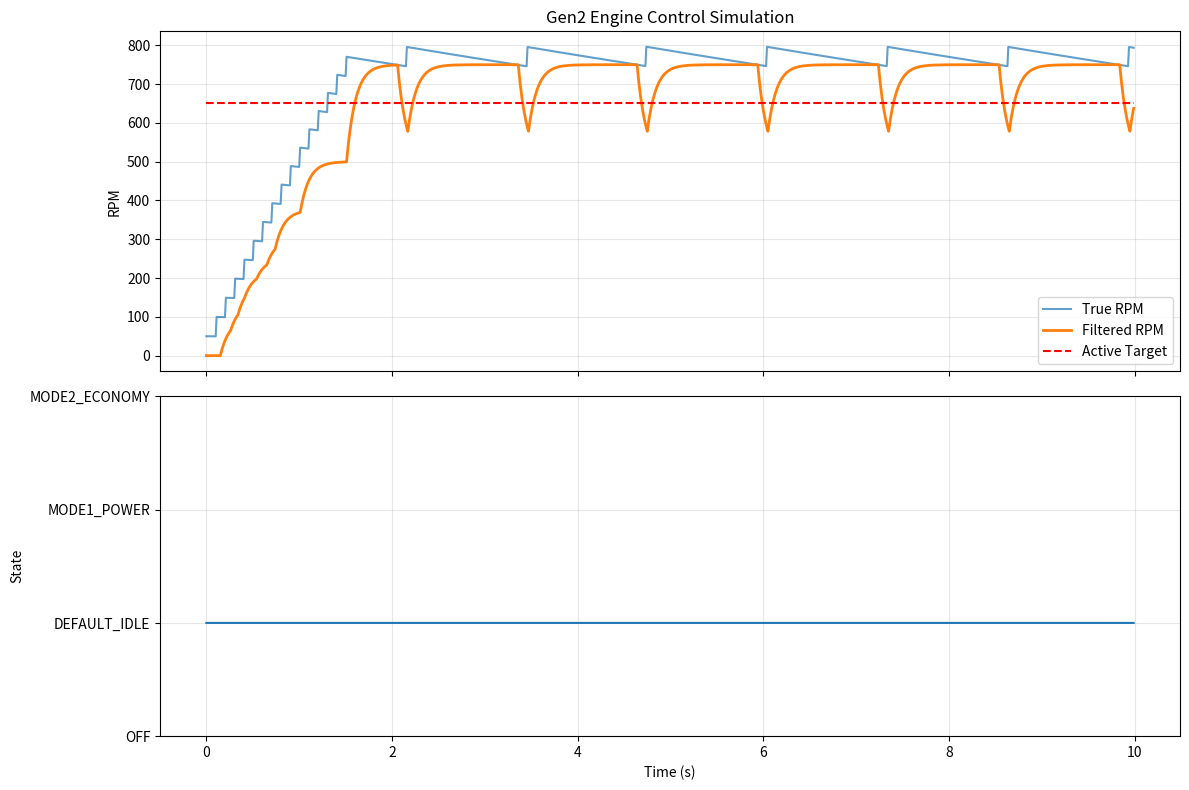
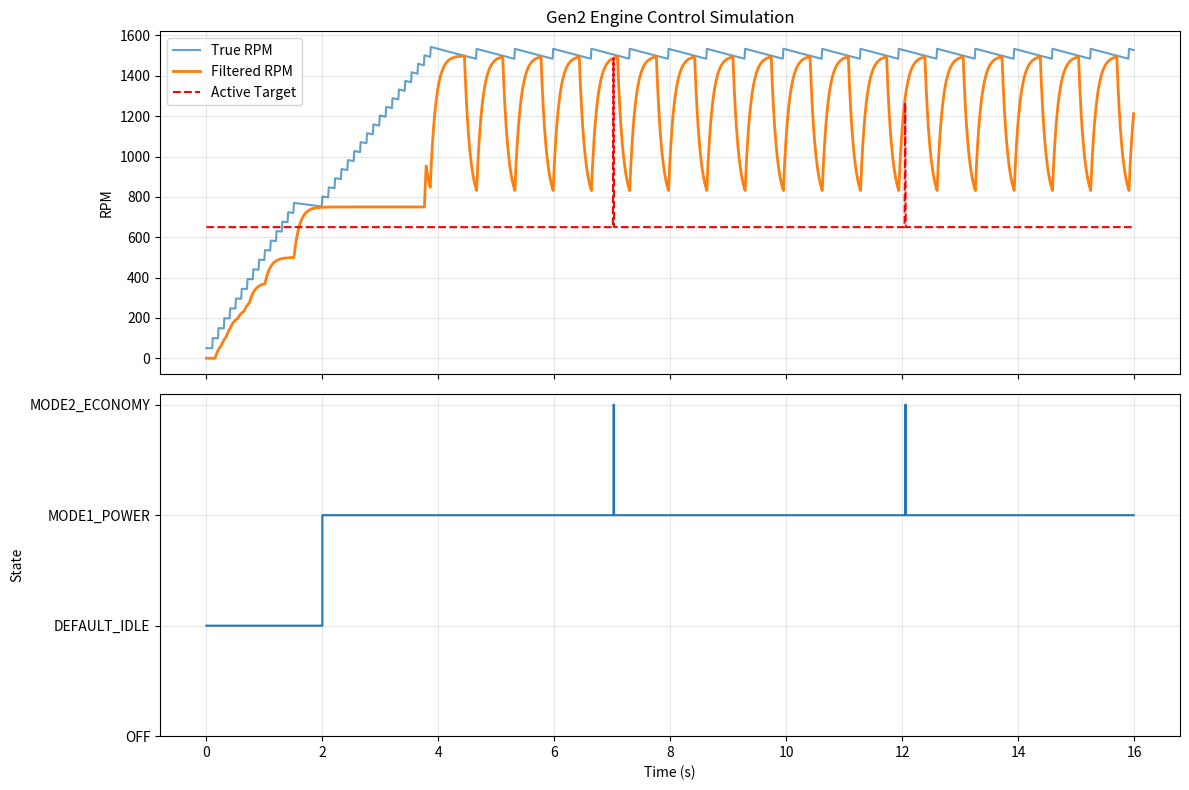
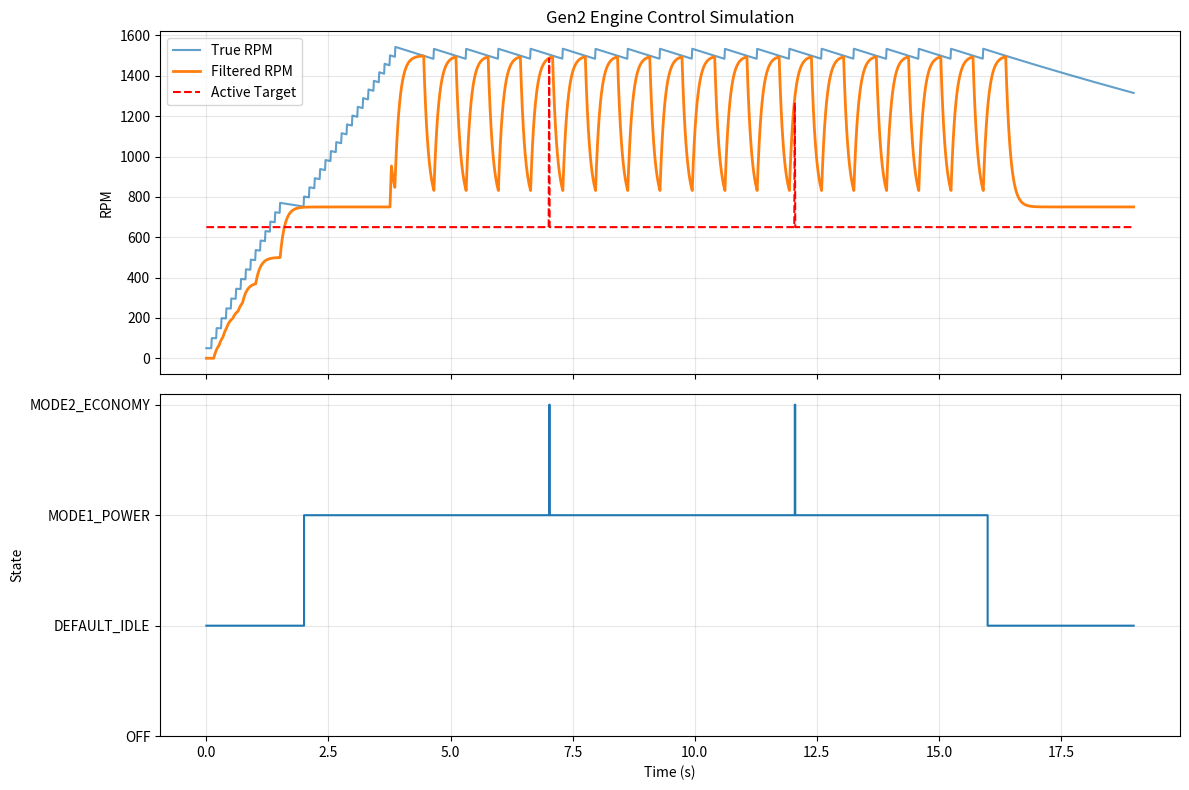
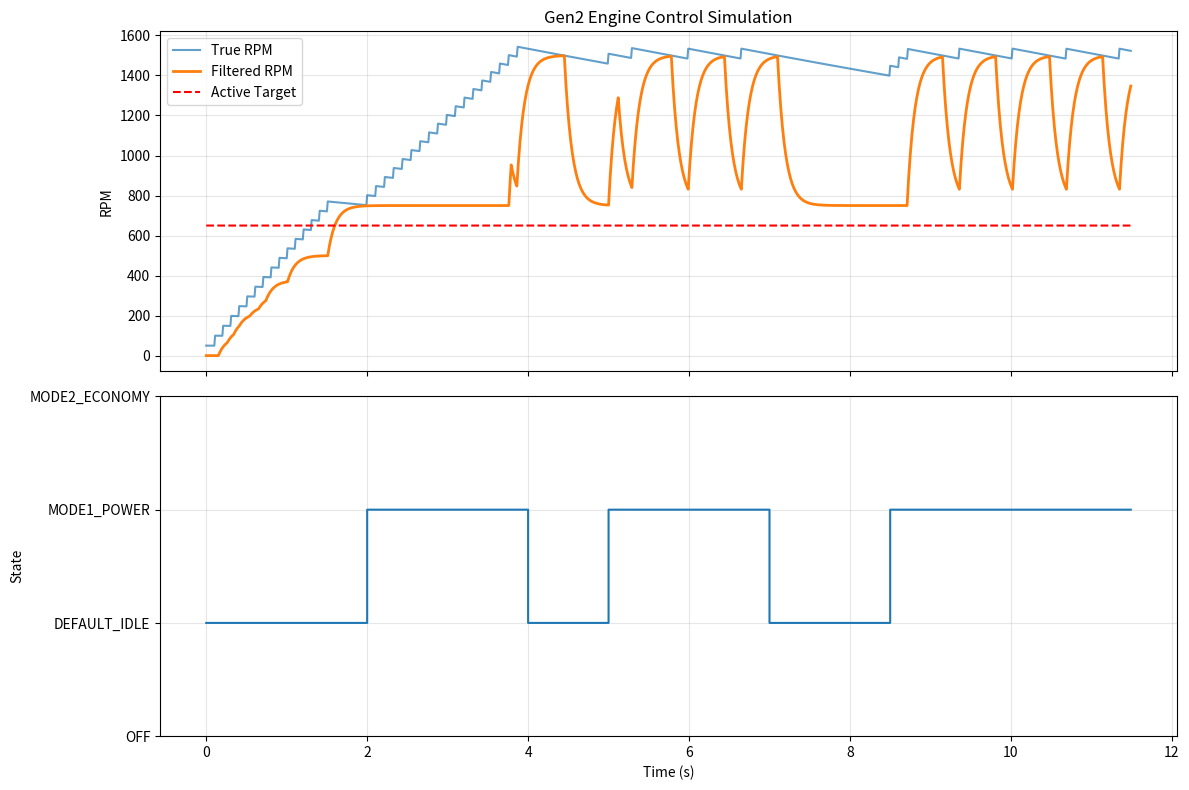

Python code for these plots, in order:
"""
gen2_sim.py - Gen2 4-Cylinder Engine Control Simulation

STATE MACHINE:
- OFF: Engine not running
- DEFAULT_IDLE: Maintains RPM above 650 with intermittent pulses (1 cylinder)
- MODE1_POWER: Pedal position 2 triggers acceleration; frequent pulses (4 cylinders, sequence 1→3→2→4)
- MODE2_ECONOMY: Maintains RPM above captured target with intermittent pulses (1 cylinder, no cooldown)

TRANSITIONS:
- OFF → DEFAULT_IDLE: start_cmd=True (starter provides initial RPM)
- DEFAULT_IDLE → MODE1_POWER: pedal_pos=2
- MODE1_POWER → MODE2_ECONOMY: pedal steady for 5 seconds (standard_rpm_target captured from filtered RPM)
- MODE2_ECONOMY → DEFAULT_IDLE: brake=True (resets economy flags)
- Any state → OFF: start_cmd=False (not used in scenarios)

RPM SIMULATION:
- RPM decays via drag: rpm -= drag * rpm * dt
- Each pulse adds gain: rpm += pulse_gain
- True RPM is the physical simulation value
- Starter motor effect simulated by initial pulses bringing RPM from 0

HALL PULSE GENERATION & MEASUREMENT:
- Hall sensor generates pulses at intervals based on true RPM
- Measured RPM estimated from time between Hall pulses
- Low-pass filter smooths measured RPM: filtered = alpha * measured + (1-alpha) * filtered_prev

PULSE SCHEDULING:
- Hysteresis: Only fire if RPM drops below (target - hysteresis)
- Cooldown: Minimum time between pulses (0.1s) in DEFAULT_IDLE and MODE1_POWER
- No cooldown in MODE2_ECONOMY for responsive efficiency
- Cylinder selection:
  * DEFAULT_IDLE: Only cylinder 0 (Cylinder 1 in real engine)
  * MODE1_POWER: All 4 cylinders in sequence 0→2→1→3 (1→3→2→4 in real engine)
  * MODE2_ECONOMY: Only cylinder 0 (Cylinder 1 in real engine)
"""

import csv
import random
from dataclasses import dataclass
from enum import Enum
from typing import List, Tuple

import matplotlib.pyplot as plt


class State(Enum):
    OFF = "OFF"
    DEFAULT_IDLE = "DEFAULT_IDLE"
    MODE1_POWER = "MODE1_POWER"
    MODE2_ECONOMY = "MODE2_ECONOMY"


@dataclass
class Config:
    dt: float = 0.01  # timestep in seconds
    cylinder_count: int = 4
    default_idle_rpm_min: float = 650.0  # 4-cylinder idle RPM
    pedal_steady_seconds: float = 5.0
    drag: float = 0.05  # RPM decay coefficient
    pulse_gain: float = 50.0  # RPM increase per pulse
    hysteresis: float = 50.0  # RPM below target before firing
    cooldown: float = 0.1  # minimum seconds between pulses (not used in Mode 2)
    filter_alpha: float = 0.1  # low-pass filter coefficient
    noise_enabled: bool = False
    noise_seed: int = 42
    # Firing sequence for power mode: 1, 3, 2, 4 (converted to 0-indexed: 0, 2, 1, 3)
    power_firing_sequence: tuple = (0, 2, 1, 3)


class EngineSimulator:
    def __init__(self, config: Config):
        self.config = config
        self.state = State.OFF
        self.true_rpm = 0.0
        self.measured_rpm = 0.0
        self.filtered_rpm = 0.0
        self.current_cylinder = 0
        self.power_sequence_index = 0  # Track position in power firing sequence
        self.last_pulse_time = -999.0
        self.time = 0.0
        
        # Hall sensor simulation
        self.last_hall_time = 0.0
        self.hall_interval = 0.0
        
        # Mode tracking
        self.standard_rpm_target = None
        self.pedal_steady_start = None
        self.last_pedal_pos = 1
        
        # Logging
        self.log: List[dict] = []
        
        if config.noise_enabled:
            random.seed(config.noise_seed)
    
    def get_active_rpm_target(self) -> float:
        """Return the active RPM target based on state and standard_rpm_target."""
        if self.state == State.MODE2_ECONOMY and self.standard_rpm_target is not None:
            return self.standard_rpm_target
        return self.config.default_idle_rpm_min
    
    def should_fire_pulse(self) -> bool:
        """Determine if a pulse should be fired based on state and conditions."""
        if self.state == State.OFF:
            return False
        
        # Check cooldown (not used in MODE2_ECONOMY)
        if self.state != State.MODE2_ECONOMY:
            if self.time - self.last_pulse_time < self.config.cooldown:
                return False
        
        target = self.get_active_rpm_target()
        
        if self.state == State.MODE1_POWER:
            # More aggressive firing in power mode (4 cylinders)
            return self.filtered_rpm < target + 200.0
        elif self.state in [State.DEFAULT_IDLE, State.MODE2_ECONOMY]:
            # Hysteresis-based firing (1 cylinder at idle/economy)
            return self.filtered_rpm < (target - self.config.hysteresis)
        
        return False
    
    def fire_pulse(self):
        """Fire a pulse on the current cylinder and advance based on mode."""
        self.true_rpm += self.config.pulse_gain
        self.last_pulse_time = self.time
        
        if self.state == State.MODE1_POWER:
            # Power mode: Use firing sequence 1, 3, 2, 4 (0-indexed: 0, 2, 1, 3)
            self.current_cylinder = self.config.power_firing_sequence[self.power_sequence_index]
            self.power_sequence_index = (self.power_sequence_index + 1) % len(self.config.power_firing_sequence)
        else:
            # Idle/Economy mode: Only cylinder 0 (cylinder 1 in 1-indexed)
            self.current_cylinder = 0
    
    def update_hall_sensor(self):
        """Simulate Hall sensor pulse generation and RPM measurement."""
        if self.true_rpm > 10.0:
            # Hall pulse interval based on true RPM (60 sec/min, pulses per revolution)
            pulses_per_rev = self.config.cylinder_count
            interval = 60.0 / (self.true_rpm * pulses_per_rev)
            
            if self.time - self.last_hall_time >= interval:
                self.hall_interval = self.time - self.last_hall_time
                self.last_hall_time = self.time
                
                # Estimate RPM from Hall interval
                if self.hall_interval > 0:
                    self.measured_rpm = 60.0 / (self.hall_interval * pulses_per_rev)
        else:
            self.measured_rpm = 0.0
    
    def update_filtered_rpm(self):
        """Apply low-pass filter to measured RPM."""
        alpha = self.config.filter_alpha
        self.filtered_rpm = alpha * self.measured_rpm + (1 - alpha) * self.filtered_rpm
    
    def update_rpm_physics(self):
        """Update true RPM based on drag."""
        self.true_rpm -= self.config.drag * self.true_rpm * self.config.dt
        self.true_rpm = max(0.0, self.true_rpm)
    
    def update_state(self, pedal_pos: int, brake: bool, start_cmd: bool):
        """Update state machine based on inputs."""
        # Track pedal stability
        if pedal_pos != self.last_pedal_pos:
            self.pedal_steady_start = None
        elif pedal_pos == 2 and self.pedal_steady_start is None:
            self.pedal_steady_start = self.time
        self.last_pedal_pos = pedal_pos
        
        # State transitions
        if self.state == State.OFF:
            if start_cmd:
                self.state = State.DEFAULT_IDLE
        
        elif self.state == State.DEFAULT_IDLE:
            if pedal_pos == 2:
                self.state = State.MODE1_POWER
                self.pedal_steady_start = None
        
        elif self.state == State.MODE1_POWER:
            if pedal_pos != 2:
                self.state = State.DEFAULT_IDLE
                self.pedal_steady_start = None
            elif self.pedal_steady_start is not None:
                steady_duration = self.time - self.pedal_steady_start
                if steady_duration >= self.config.pedal_steady_seconds:
                    # Transition to economy mode
                    self.standard_rpm_target = self.filtered_rpm
                    self.state = State.MODE2_ECONOMY
        
        elif self.state == State.MODE2_ECONOMY:
            if brake:
                self.state = State.DEFAULT_IDLE
                self.pedal_steady_start = None
                # Note: standard_rpm_target persists unless explicitly reset
            elif pedal_pos == 2:
                self.state = State.MODE1_POWER
                self.pedal_steady_start = None
    
    def step(self, pedal_pos: int, brake: bool, start_cmd: bool) -> dict:
        """Execute one simulation timestep."""
        self.update_state(pedal_pos, brake, start_cmd)
        
        if self.should_fire_pulse():
            self.fire_pulse()
        
        self.update_rpm_physics()
        self.update_hall_sensor()
        self.update_filtered_rpm()
        
        # Log state
        log_entry = {
            'time': self.time,
            'state': self.state.value,
            'pedal_pos': pedal_pos,
            'brake': brake,
            'true_rpm': self.true_rpm,
            'measured_rpm': self.measured_rpm,
            'filtered_rpm': self.filtered_rpm,
            'cylinder': self.current_cylinder,
            'standard_target': self.standard_rpm_target if self.standard_rpm_target else 0.0,
            'active_target': self.get_active_rpm_target()
        }
        self.log.append(log_entry)
        
        self.time += self.config.dt
        return log_entry
    
    def save_log(self, filename: str):
        """Save simulation log to CSV."""
        if not self.log:
            return
        
        with open(filename, 'w', newline='') as f:
            writer = csv.DictWriter(f, fieldnames=self.log[0].keys())
            writer.writeheader()
            writer.writerows(self.log)
    
    def plot_results(self, filename: str):
        """Generate matplotlib plot of simulation results."""
        if not self.log:
            return
        
        times = [entry['time'] for entry in self.log]
        true_rpms = [entry['true_rpm'] for entry in self.log]
        filtered_rpms = [entry['filtered_rpm'] for entry in self.log]
        states = [entry['state'] for entry in self.log]
        active_targets = [entry['active_target'] for entry in self.log]
        
        fig, (ax1, ax2) = plt.subplots(2, 1, figsize=(12, 8), sharex=True)
        
        # RPM plot
        ax1.plot(times, true_rpms, label='True RPM', alpha=0.7)
        ax1.plot(times, filtered_rpms, label='Filtered RPM', linewidth=2)
        ax1.plot(times, active_targets, label='Active Target', linestyle='--', color='red')
        ax1.set_ylabel('RPM')
        ax1.legend()
        ax1.grid(True, alpha=0.3)
        ax1.set_title('Gen2 Engine Control Simulation')
        
        # State plot
        state_map = {s.value: i for i, s in enumerate(State)}
        state_values = [state_map[s] for s in states]
        ax2.plot(times, state_values, drawstyle='steps-post')
        ax2.set_ylabel('State')
        ax2.set_xlabel('Time (s)')
        ax2.set_yticks(list(state_map.values()))
        ax2.set_yticklabels(list(state_map.keys()))
        ax2.grid(True, alpha=0.3)
        
        plt.tight_layout()
        plt.savefig(filename, dpi=150)
        print(f"Plot saved to {filename}")
    
    def print_summary(self):
        """Print summary statistics."""
        if not self.log:
            return
        
        print("\n=== SIMULATION SUMMARY ===")
        print(f"Total time: {self.time:.2f} seconds")
        print(f"Final state: {self.state.value}")
        print(f"Final true RPM: {self.true_rpm:.1f}")
        print(f"Final filtered RPM: {self.filtered_rpm:.1f}")
        if self.standard_rpm_target is not None:
            print(f"Standard RPM target: {self.standard_rpm_target:.1f}")
        else:
            print("Standard RPM target: Not set")
        
        # Count state durations
        state_times = {s: 0.0 for s in State}
        for entry in self.log:
            state_times[State(entry['state'])] += self.config.dt
        
        print("\nState durations:")
        for state, duration in state_times.items():
            if duration > 0:
                print(f"  {state.value}: {duration:.2f}s")



def run_scenario(name: str, config: Config, inputs: List[Tuple[float, int, bool, bool]]):
    """Run a simulation scenario with given inputs."""
    print(f"\n{'='*60}")
    print(f"SCENARIO: {name}")
    print(f"{'='*60}")
    
    sim = EngineSimulator(config)
    
    for duration, pedal_pos, brake, start_cmd in inputs:
        steps = int(duration / config.dt)
        for _ in range(steps):
            sim.step(pedal_pos, brake, start_cmd)
    
    sim.save_log(f"{name.replace(' ', '_').lower()}.csv")
    sim.plot_results(f"{name.replace(' ', '_').lower()}.png")
    sim.print_summary()


def main():
    config = Config()
    
    # Scenario 1: Start + idle stabilization
    run_scenario(
        "1_Start_Idle_Stabilization",
        config,
        [
            (10.0, 1, False, True),  # Start and idle for 10 seconds
        ]
    )
    
    # Scenario 2: Pedal to 2, rpm rises, hold steady 5 sec, standard set, economy maintenance
    run_scenario(
        "2_Power_To_Economy",
        config,
        [
            (2.0, 1, False, True),   # Start and stabilize
            (3.0, 2, False, True),   # Pedal to 2, RPM rises
            (6.0, 2, False, True),   # Hold steady for 5+ seconds -> economy mode
            (5.0, 2, False, True),   # Continue in economy
        ]
    )
    
    # Scenario 3: Brake during economy -> back to default
    run_scenario(
        "3_Economy_Brake_Default",
        config,
        [
            (2.0, 1, False, True),   # Start
            (3.0, 2, False, True),   # Power mode
            (6.0, 2, False, True),   # Hold steady -> economy
            (3.0, 2, False, True),   # Economy maintenance
            (2.0, 2, True, True),    # Brake -> back to default idle
            (3.0, 1, False, True),   # Continue in default idle
        ]
    )
    
    # Scenario 4: Pedal jitter keeps Mode1 active
    run_scenario(
        "4_Pedal_Jitter_Mode1",
        config,
        [
            (2.0, 1, False, True),   # Start
            (2.0, 2, False, True),   # Pedal to 2
            (1.0, 1, False, True),   # Jitter: back to 1
            (2.0, 2, False, True),   # Back to 2
            (1.5, 1, False, True),   # Jitter again
            (3.0, 2, False, True),   # Back to 2 (never steady for 5 sec)
        ]
    )
    
    print("\n" + "="*60)
    print("ALL SCENARIOS COMPLETE")
    print("="*60)


if __name__ == "__main__":
    main()
